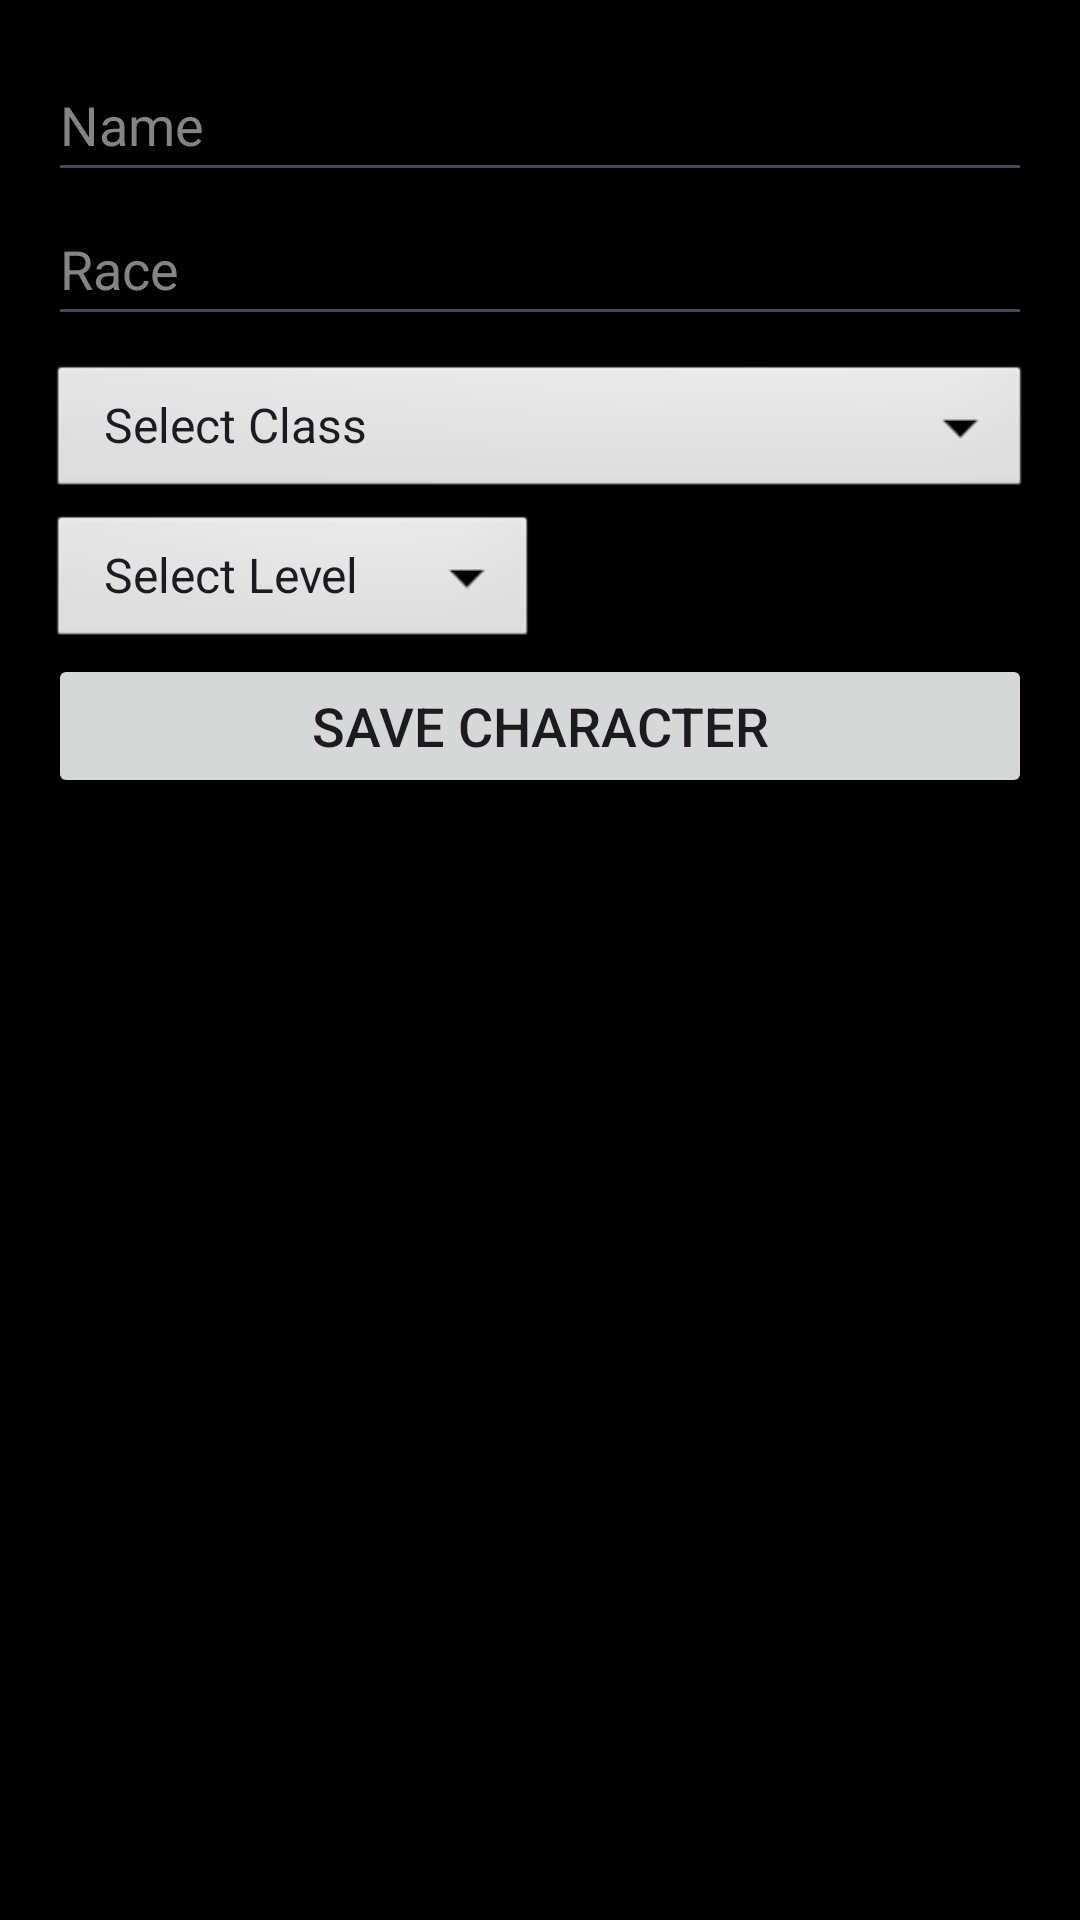

Write the Android layout XML for this screen, with the resource values it uses.
<!-- AndroidManifest.xml: application theme Theme.DnDCharacterSheet -->
<!-- res/layout/activity_create_character.xml -->
<?xml version="1.0" encoding="utf-8"?>
<LinearLayout xmlns:android="http://schemas.android.com/apk/res/android"
    android:layout_width="match_parent"
    android:layout_height="match_parent"
    xmlns:app="http://schemas.android.com/apk/res-auto"
    android:orientation="vertical"
    android:padding="16dp"
    android:background="@color/black">

    <EditText
        android:id="@+id/editTextName"
        android:layout_width="match_parent"
        android:layout_height="48dp"
        android:hint="Name"
        android:textColorHint="@color/light_grey"
        android:textColor="@color/white"/>
    <EditText
        android:id="@+id/editTextRace"
        android:layout_below="@id/editTextName"
        android:layout_width="match_parent"
        android:layout_height="48dp"
        android:hint="Race"
        android:textColorHint="@color/light_grey"
        android:textColor="@color/white"/>

    <Spinner
         android:id="@+id/spinnerCharacterClass"
         android:layout_width="match_parent"
         android:layout_height="48dp"
         android:layout_marginTop="8dp"
         android:background="@android:drawable/btn_dropdown"
         android:spinnerMode="dropdown"
         android:entries="@array/character_classes"/>
    <Spinner
         android:id="@+id/spinnerLevel"
         android:layout_width="wrap_content"
         android:layout_height="48dp"
         android:layout_marginTop="2dp"
         android:background="@android:drawable/btn_dropdown"
         android:entries="@array/character_level"/>



    



    <Button
        android:id="@+id/btnSaveCharacter"
        android:layout_width="match_parent"
        android:layout_height="wrap_content"
        android:text="Save Character"
        android:textSize="18sp">
    </Button>

</LinearLayout>
<!-- resources referenced by this layout -->
<resources>
  <array name="character_classes">
          <item>Select Class</item>
          <item>Barbarian</item>
          <item>Bard</item>
          <item>Cleric</item>
          <item>Druid</item>
          <item>Fighter</item>
          <item>Monk</item>
          <item>Paladin</item>
          <item>Ranger</item>
          <item>Rogue</item>
          <item>Sorcerer</item>
          <item>Warlock</item>
          <item>Wizard</item>
      </array>
  <array name="character_level">
          <item>Select Level</item>
          <item>Level 1</item>&gt;
          <item>Level 2</item>&gt;
          <item>Level 3</item>&gt;
          <item>Level 4</item>&gt;
          <item>Level 5</item>&gt;
          <item>Level 6</item>&gt;
          <item>Level 7</item>&gt;
          <item>Level 8</item>&gt;
          <item>Level 9</item>&gt;
          <item>Level 10</item>&gt;
          <item>Level 11</item>&gt;
          <item>Level 12</item>&gt;
          <item>Level 13</item>&gt;
          <item>Level 14</item>&gt;
          <item>Level 15</item>&gt;
          <item>Level 16</item>&gt;
          <item>Level 17</item>&gt;
          <item>Level 18</item>&gt;
          <item>Level 19</item>&gt;
          <item>Level 20</item>&gt;
      </array>
  <color name="black">#FF000000</color>
  <color name="light_grey">#848484</color>
  <color name="white">#FFFFFFFF</color>
  <style name="Theme.DnDCharacterSheet" parent="Theme.Material3.DayNight.NoActionBar">
          
          
      </style>
</resources>
